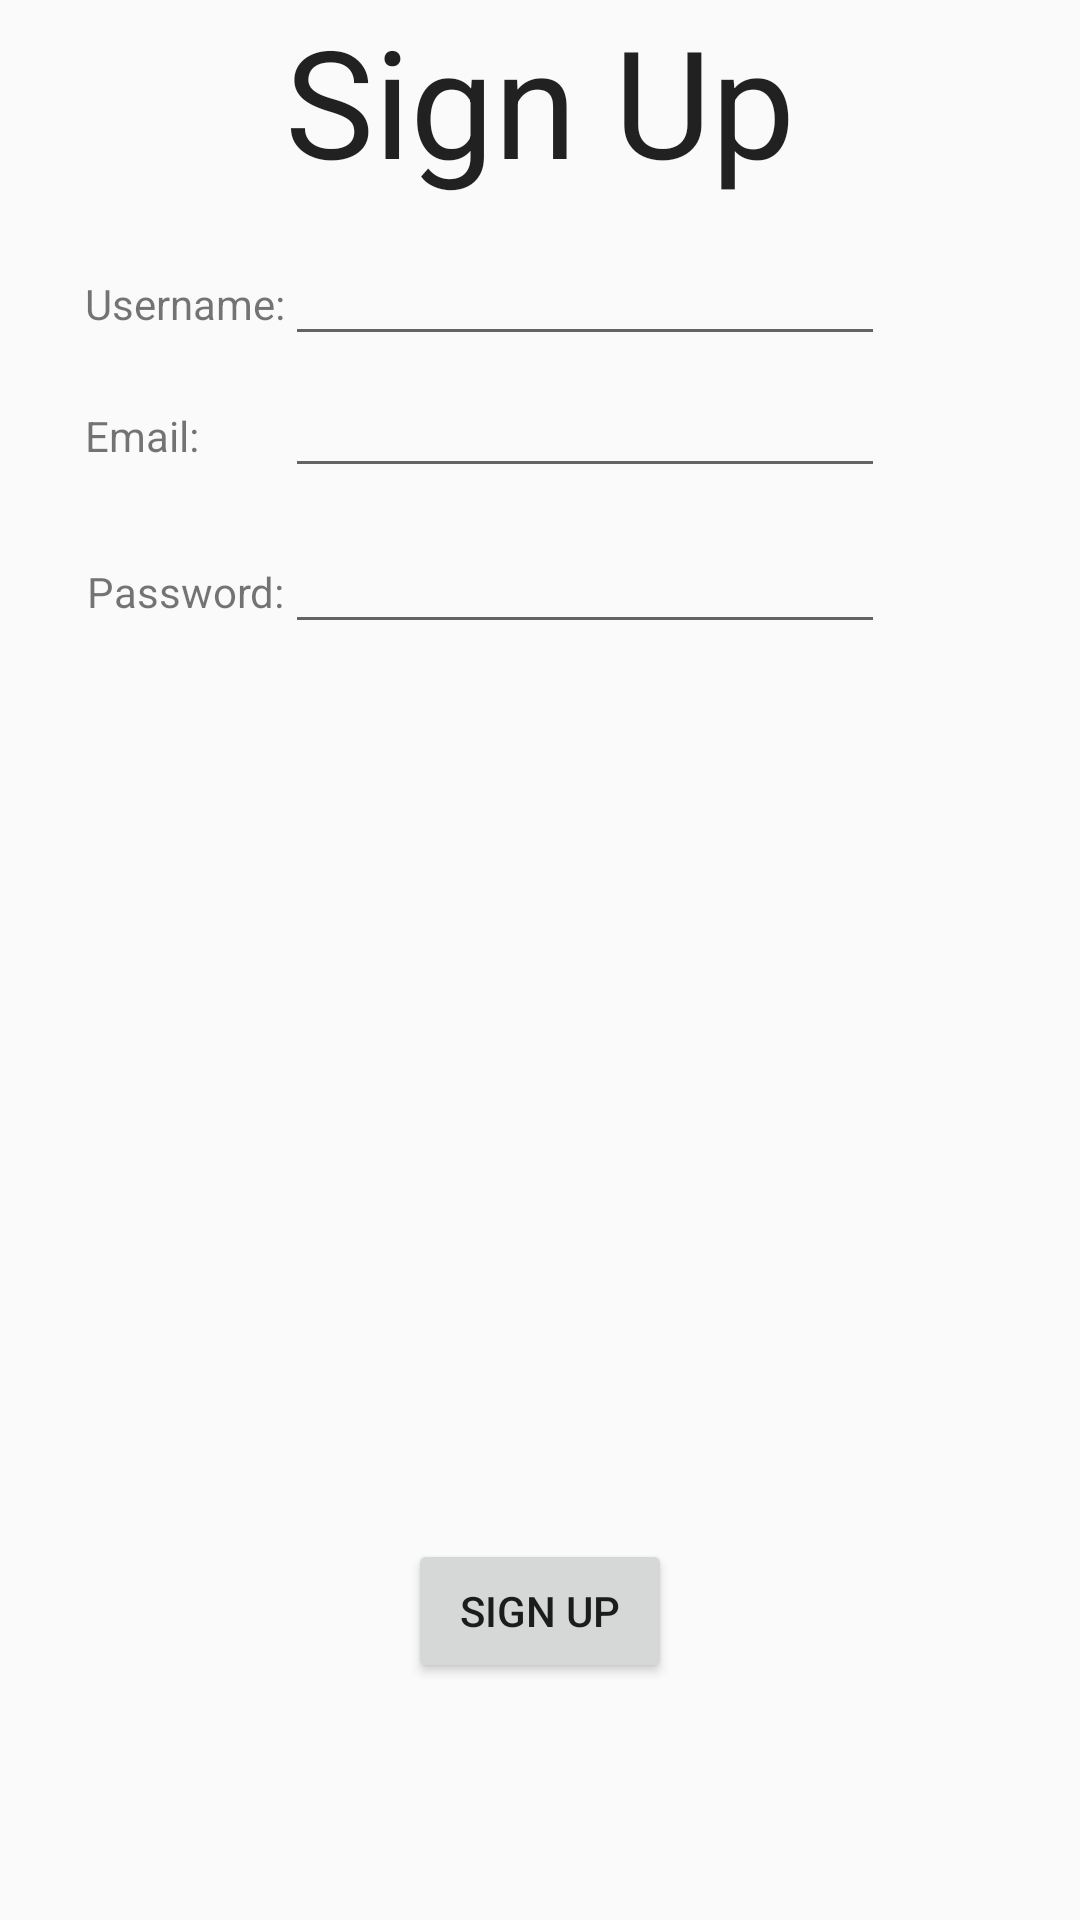

Here is an Android app screen rendered from its layout file. Give the layout XML and the strings, colors and styles it references.
<!-- AndroidManifest.xml: application theme AppTheme -->
<!-- res/layout/activity_user_sign_up.xml -->
<?xml version="1.0" encoding="utf-8"?>
<RelativeLayout xmlns:android="http://schemas.android.com/apk/res/android"
    xmlns:tools="http://schemas.android.com/tools" android:layout_width="match_parent"
    android:layout_height="match_parent" android:paddingLeft="@dimen/activity_horizontal_margin"
    android:paddingRight="@dimen/activity_horizontal_margin"
    android:paddingTop="@dimen/activity_vertical_margin"
    android:paddingBottom="@dimen/activity_vertical_margin"
    tools:context="com.example.wade.gabote.UserSignUp">

    <TextView
        android:layout_width="wrap_content"
        android:layout_height="wrap_content"
        android:textAppearance="?android:attr/textAppearanceLarge"
        android:text="Sign Up"
        android:textSize="50dp"
        android:id="@+id/tSignUp"
        android:layout_alignParentTop="true"
        android:layout_centerHorizontal="true" />

    <TextView
    android:layout_width="wrap_content"
    android:layout_height="wrap_content"
    android:textAppearance="?android:attr/textAppearanceSmall"
    android:text="Username:"
    android:id="@+id/newUsername"
        android:layout_below="@+id/tSignUp"
        android:layout_toLeftOf="@+id/et_username"
        android:layout_toStartOf="@+id/et_username"
        android:layout_marginTop="25dp" />

    <TextView
        android:layout_width="wrap_content"
        android:layout_height="wrap_content"
        android:textAppearance="?android:attr/textAppearanceSmall"
        android:text="Email:"
        android:id="@+id/newEmail"
        android:layout_alignLeft="@+id/newUsername"
        android:layout_alignStart="@+id/newUsername"
        android:layout_below="@+id/newUsername"
        android:layout_marginTop="25dp"/>

    <TextView
        android:layout_width="wrap_content"
        android:layout_height="wrap_content"
        android:textAppearance="?android:attr/textAppearanceSmall"
        android:text="Password:"
        android:id="@+id/newPassword"
        android:layout_below="@+id/et_useremail"
        android:layout_toLeftOf="@+id/et_useremail"
        android:layout_toStartOf="@+id/et_useremail"
        android:layout_marginTop="25dp"/>

    <EditText
        android:layout_width="200dp"
        android:layout_height="wrap_content"
        android:id="@+id/et_username"
        android:layout_alignBaseline="@+id/newUsername"
        android:layout_alignBottom="@+id/newUsername"
        android:layout_alignLeft="@+id/tSignUp"
        android:layout_alignStart="@+id/tSignUp" />

    <EditText
        android:layout_width="200dp"
        android:layout_height="wrap_content"
        android:inputType="textPassword"
        android:ems="10"
        android:id="@+id/et_userpass"
        android:layout_alignBaseline="@+id/newPassword"
        android:layout_alignBottom="@+id/newPassword"
        android:layout_toRightOf="@+id/newPassword"
        android:layout_toEndOf="@+id/newPassword" />

    <EditText
        android:layout_width="200dp"
        android:layout_height="wrap_content"
        android:id="@+id/et_useremail"
        android:layout_alignBaseline="@+id/newEmail"
        android:layout_alignBottom="@+id/newEmail"
        android:layout_toRightOf="@+id/newUsername"
        android:layout_toEndOf="@+id/newUsername" />

    <Button
        android:layout_width="wrap_content"
        android:layout_height="wrap_content"
        android:text="Sign Up"
        android:id="@+id/button"
        android:layout_alignParentBottom="true"
        android:layout_centerHorizontal="true"
        android:layout_marginBottom="79dp" />
</RelativeLayout>
<!-- resources referenced by this layout -->
<resources>
  <style name="AppTheme" parent="Theme.AppCompat.Light.DarkActionBar">
          
      </style>
</resources>
